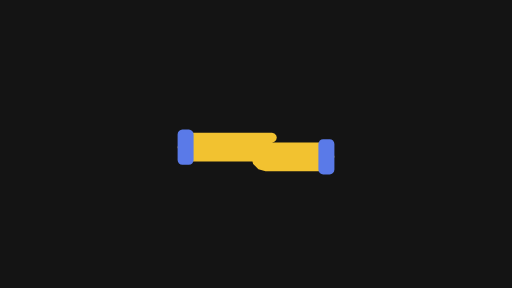
t = 0.00 s
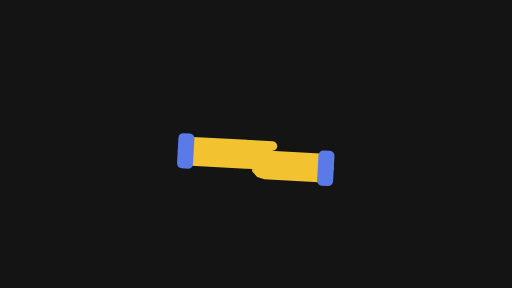
t = 0.17 s
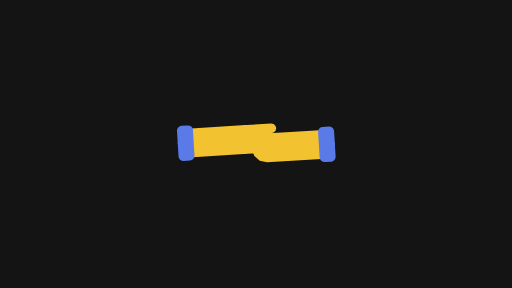
t = 0.33 s
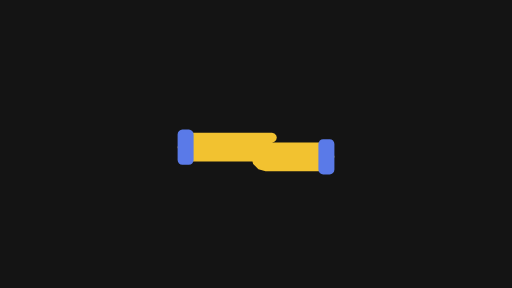
t = 0.50 s
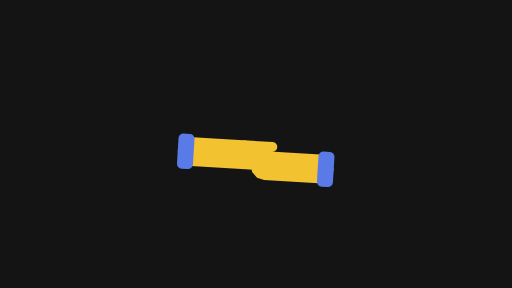
t = 0.67 s
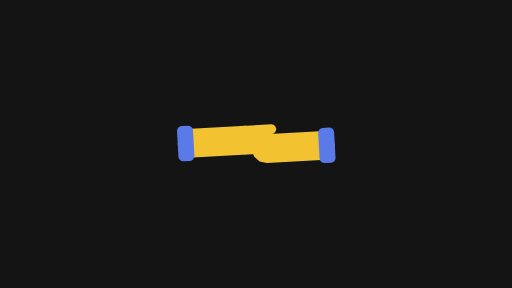
t = 0.83 s

The animated SVG that drew these frames (rendered in a browser with its animation timeline set to each time). Animation: 6 SMIL elements (animateTransform=6); one cycle of 1.00 s, repeats indefinitely.

<svg xmlns="http://www.w3.org/2000/svg" width="320" height="180" viewBox="0 0 320 180">
  <g id="s-stage" fill="#141414">
    <path id="s-stage-shape" d="M 0 0 H 320 V 180 H 0 Z"/>
  </g>
  <g id="s-sticker-reaction-handshake" fill="#f2c230" transform="translate(160 92) rotate(0)">
    <animateTransform attributeName="transform" type="translate" begin="0s" dur="1s" calcMode="linear" values="160 0;160.01 0;160 0;160 0" keyTimes="0;0.2333;0.7333;1" fill="remove" repeatCount="indefinite"/>
    <animateTransform attributeName="transform" type="translate" additive="sum" begin="0s" dur="1s" calcMode="linear" values="0 92;0 96.46;0 97.97;0 95.53;0 90.75;0 86.8;0 86.29;0 89.56;0 94.44;0 97.71;0 97.2;0 93.25;0 88.47;0 86.03;0 87.54;0 92" keyTimes="0;0.0667;0.1333;0.2;0.2667;0.3333;0.4;0.4667;0.5333;0.6;0.6667;0.7333;0.8;0.8667;0.9333;1" fill="remove" repeatCount="indefinite"/>
    <animateTransform attributeName="transform" type="rotate" additive="sum" begin="0s" dur="1s" calcMode="linear" values="0;2.97;3.98;2.35;-0.83;-3.46;-3.8;-1.63;1.63;3.8;3.46;0.83;-2.35;-3.98;-2.97;0" keyTimes="0;0.0667;0.1333;0.2;0.2667;0.3333;0.4;0.4667;0.5333;0.6;0.6667;0.7333;0.8;0.8667;0.9333;1" fill="remove" repeatCount="indefinite"/>
    <path id="s-sticker-reaction-handshake-shape" d="M -6 -9 L -1.5 -7.79 L 1.79 -4.5 L 3 0 L 1.79 4.5 L -1.5 7.79 L -6 9 L -40 9 L -44.5 7.79 L -47.79 4.5 L -49 0 L -47.79 -4.5 L -44.5 -7.79 L -40 -9 Z M 40 -3 L 44.5 -1.79 L 47.79 1.5 L 49 6 L 47.79 10.5 L 44.5 13.79 L 40 15 L 6 15 L 1.5 13.79 L -1.79 10.5 L -3 6 L -1.79 1.5 L 1.5 -1.79 L 6 -3 Z M 10 -9 L 11.5 -8.6 L 12.6 -7.5 L 13 -6 L 12.6 -4.5 L 11.5 -3.4 L 10 -3 L -8 -3 L -9.5 -3.4 L -10.6 -4.5 L -11 -6 L -10.6 -7.5 L -9.5 -8.6 L -8 -9 Z M 10 -3 L 11.5 -2.6 L 12.6 -1.5 L 13 0 L 12.6 1.5 L 11.5 2.6 L 10 3 L -8 3 L -9.5 2.6 L -10.6 1.5 L -11 0 L -10.6 -1.5 L -9.5 -2.6 L -8 -3 Z M 10 3 L 11.5 3.4 L 12.6 4.5 L 13 6 L 12.6 7.5 L 11.5 8.6 L 10 9 L -8 9 L -9.5 8.6 L -10.6 7.5 L -11 6 L -10.6 4.5 L -9.5 3.4 L -8 3 Z"/>
  </g>
  <g id="s-sticker-reaction-handshake-cuffs" fill="#5a7ae8" transform="translate(160 92) rotate(0)">
    <animateTransform attributeName="transform" type="translate" begin="0s" dur="1s" calcMode="linear" values="160 0;160.01 0;160 0;160 0" keyTimes="0;0.2333;0.7333;1" fill="remove" repeatCount="indefinite"/>
    <animateTransform attributeName="transform" type="translate" additive="sum" begin="0s" dur="1s" calcMode="linear" values="0 92;0 96.46;0 97.97;0 95.53;0 90.75;0 86.8;0 86.29;0 89.56;0 94.44;0 97.71;0 97.2;0 93.25;0 88.47;0 86.03;0 87.54;0 92" keyTimes="0;0.0667;0.1333;0.2;0.2667;0.3333;0.4;0.4667;0.5333;0.6;0.6667;0.7333;0.8;0.8667;0.9333;1" fill="remove" repeatCount="indefinite"/>
    <animateTransform attributeName="transform" type="rotate" additive="sum" begin="0s" dur="1s" calcMode="linear" values="0;2.97;3.98;2.35;-0.83;-3.46;-3.8;-1.63;1.63;3.8;3.46;0.83;-2.35;-3.98;-2.97;0" keyTimes="0;0.0667;0.1333;0.2;0.2667;0.3333;0.4;0.4667;0.5333;0.6;0.6667;0.7333;0.8;0.8667;0.9333;1" fill="remove" repeatCount="indefinite"/>
    <path id="s-sticker-reaction-handshake-cuffs-shape" d="M -42 -11 L -40.85 -10.77 L -39.88 -10.12 L -39.23 -9.15 L -39 -8 L -39 8 L -39.23 9.15 L -39.88 10.12 L -40.85 10.77 L -42 11 L -46 11 L -47.15 10.77 L -48.12 10.12 L -48.77 9.15 L -49 8 L -49 -8 L -48.77 -9.15 L -48.12 -10.12 L -47.15 -10.77 L -46 -11 Z M 46 -5 L 47.15 -4.77 L 48.12 -4.12 L 48.77 -3.15 L 49 -2 L 49 14 L 48.77 15.15 L 48.12 16.12 L 47.15 16.77 L 46 17 L 42 17 L 40.85 16.77 L 39.88 16.12 L 39.23 15.15 L 39 14 L 39 -2 L 39.23 -3.15 L 39.88 -4.12 L 40.85 -4.77 L 42 -5 Z"/>
  </g>
</svg>
